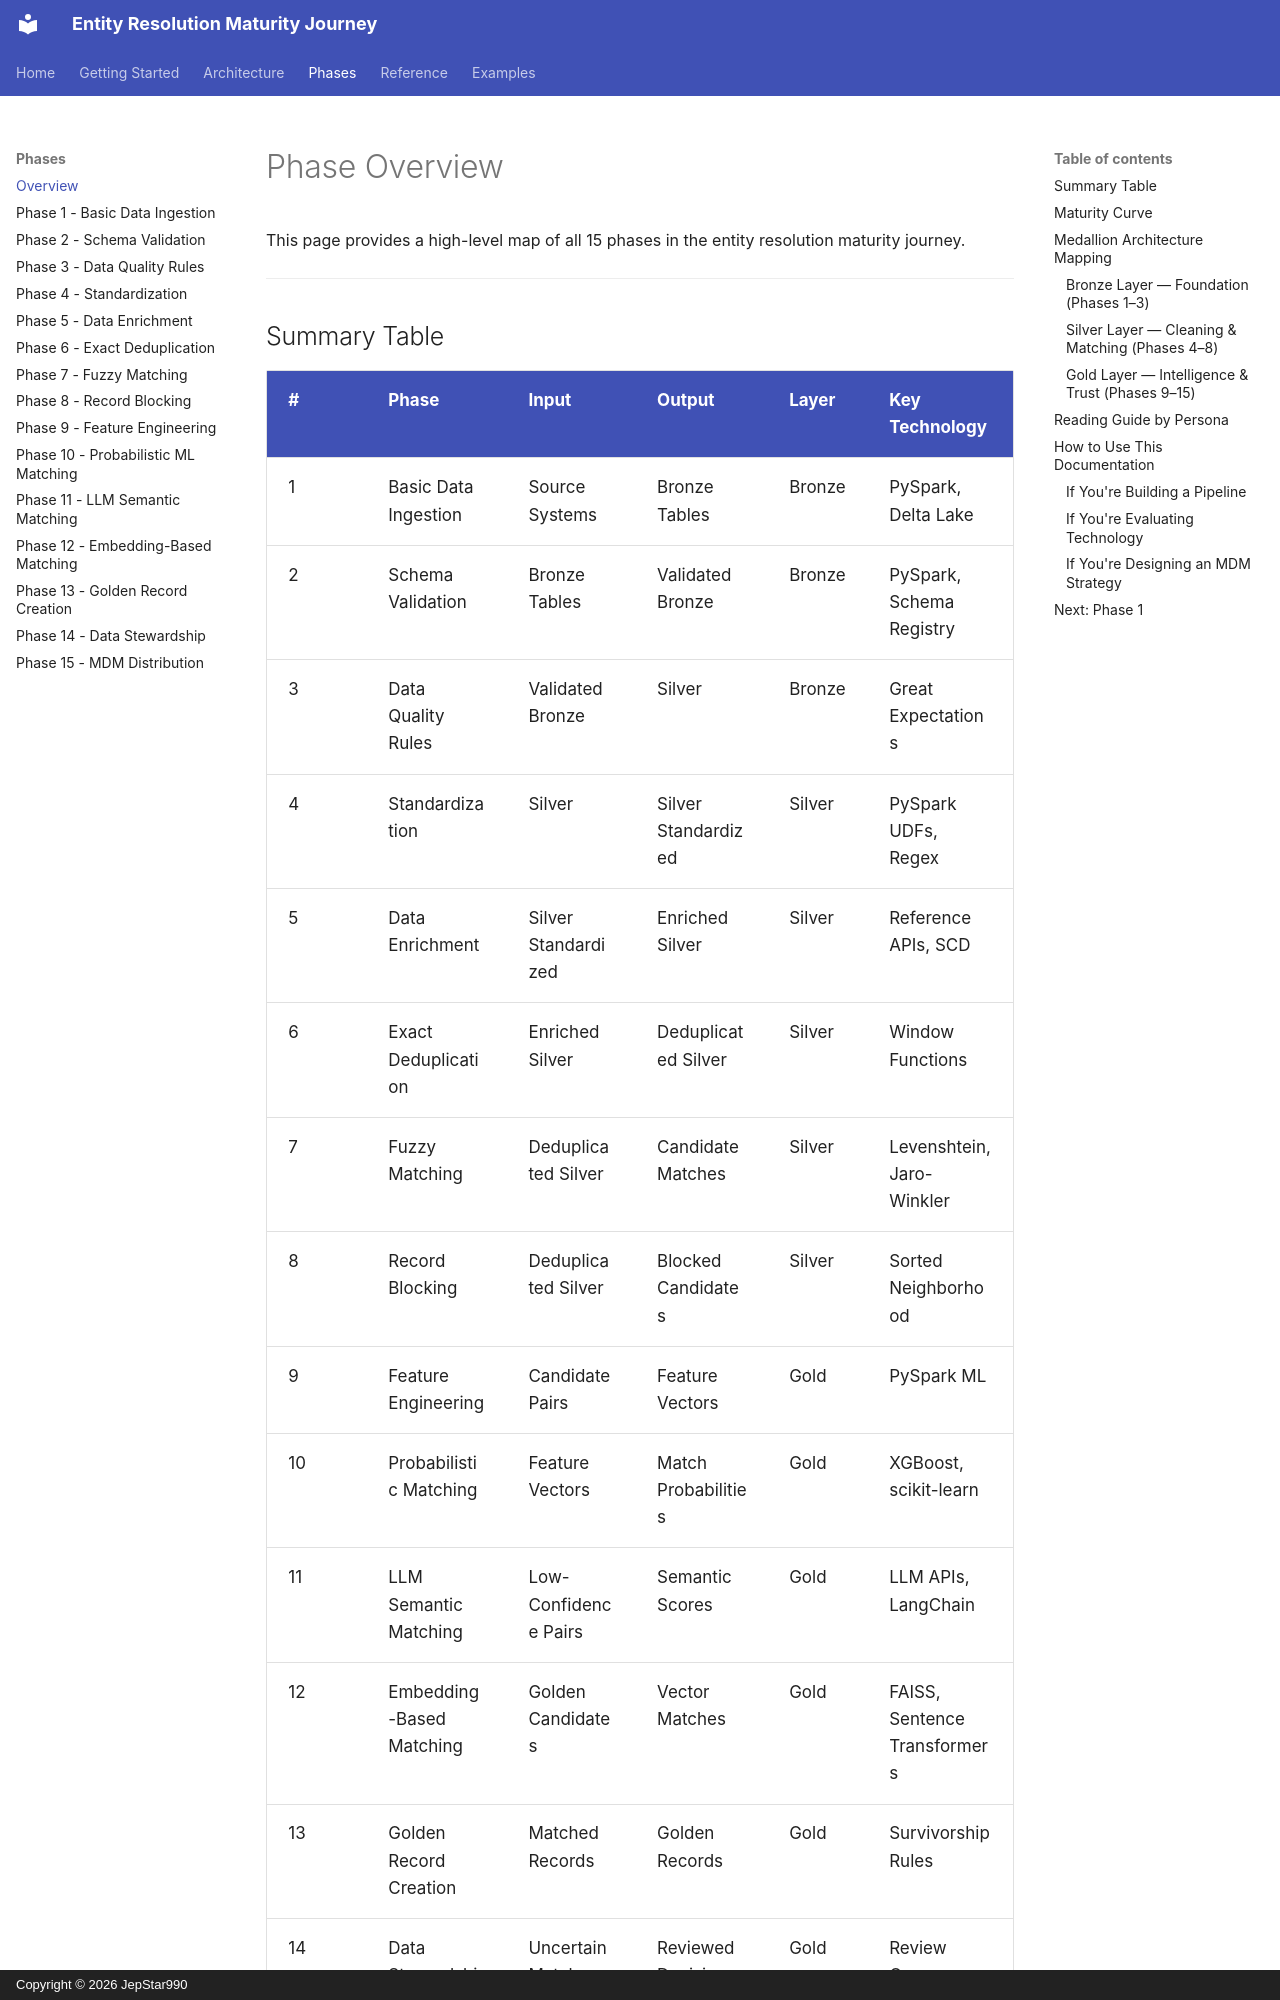

repository: JepStar990/entity-resolution-maturity-journey · page: phases/overview/index.html · generator: mkdocs · copyright: Copyright © 2026 JepStar990

# Phase Overview

This page provides a high-level map of all 15 phases in the entity resolution maturity journey.

---

## Summary Table

| # | Phase | Input | Output | Layer | Key Technology |
|---|-------|-------|--------|-------|----------------|
| 1 | Basic Data Ingestion | Source Systems | Bronze Tables | Bronze | PySpark, Delta Lake |
| 2 | Schema Validation | Bronze Tables | Validated Bronze | Bronze | PySpark, Schema Registry |
| 3 | Data Quality Rules | Validated Bronze | Silver | Bronze | Great Expectations |
| 4 | Standardization | Silver | Silver Standardized | Silver | PySpark UDFs, Regex |
| 5 | Data Enrichment | Silver Standardized | Enriched Silver | Silver | Reference APIs, SCD |
| 6 | Exact Deduplication | Enriched Silver | Deduplicated Silver | Silver | Window Functions |
| 7 | Fuzzy Matching | Deduplicated Silver | Candidate Matches | Silver | Levenshtein, Jaro-Winkler |
| 8 | Record Blocking | Deduplicated Silver | Blocked Candidates | Silver | Sorted Neighborhood |
| 9 | Feature Engineering | Candidate Pairs | Feature Vectors | Gold | PySpark ML |
| 10 | Probabilistic Matching | Feature Vectors | Match Probabilities | Gold | XGBoost, scikit-learn |
| 11 | LLM Semantic Matching | Low-Confidence Pairs | Semantic Scores | Gold | LLM APIs, LangChain |
| 12 | Embedding-Based Matching | Golden Candidates | Vector Matches | Gold | FAISS, Sentence Transformers |
| 13 | Golden Record Creation | Matched Records | Golden Records | Gold | Survivorship Rules |
| 14 | Data Stewardship | Uncertain Matches | Reviewed Decisions | Gold | Review Queue, Feedback Loop |
| 15 | MDM Distribution | Golden Records | Enterprise Consumption | Gold | FastAPI, Event Streams |

---
